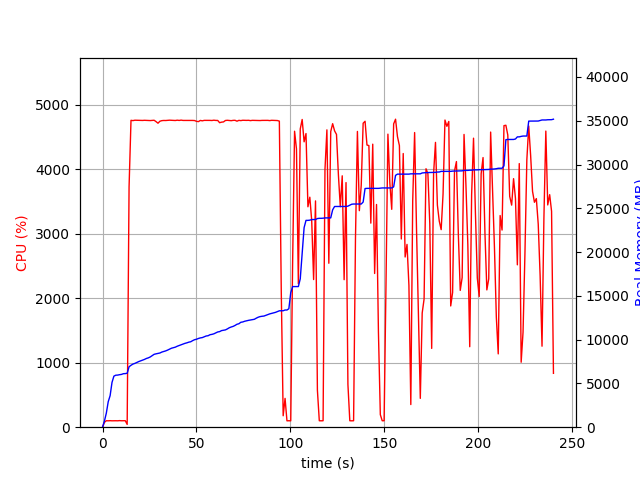

Source data for this figure (header and first rows):
elapsed_time, nproc, cpu, mem_real, mem_virtual
4.363059997558594e-05, 1, 0.0, 9.039, 3186
1.007, 1, 75.5, 704.4, 1795
2.015, 1, 100.2, 1608, 2747
3.024, 1, 99.2, 2910, 4099
4.031, 1, 101.3, 3600, 5933
5.039, 1, 99.2, 5116, 7725
6.047, 1, 100.2, 5832, 7853
7.055, 1, 100.2, 5938, 7853
8.062, 1, 99.3, 5952, 7853
9.069, 1, 102.2, 5998, 8013
10.08, 1, 99.9, 6028, 8013
11.09, 1, 99.9, 6110, 8025
12.1, 1, 101.0, 6122, 8025
13.11, 2, 43.5, 6160, 8063
14.13, 1, 3731, 6902, 12132
15.15, 1, 4762, 7070, 12292
16.18, 1, 4758, 7209, 12447
17.2, 1, 4764, 7288, 12535
18.23, 1, 4762, 7394, 12672
19.26, 1, 4761, 7495, 12791
20.28, 1, 4761, 7574, 12873
21.31, 1, 4760, 7658, 12970
22.33, 1, 4762, 7743, 13041
23.36, 1, 4760, 7850, 13157
24.38, 1, 4760, 7920, 13215
25.41, 1, 4758, 8024, 13316
26.43, 1, 4761, 8168, 13471
27.46, 1, 4763, 8324, 13668
28.49, 1, 4742, 8380, 13736
29.53, 1, 4717, 8421, 13768
30.55, 1, 4748, 8474, 13844
31.58, 1, 4757, 8582, 13978
32.6, 1, 4760, 8649, 14050
33.63, 1, 4759, 8715, 14127
34.65, 1, 4761, 8808, 14220
35.68, 1, 4764, 8918, 14360
36.71, 1, 4762, 9021, 14453
37.73, 1, 4760, 9087, 14507
38.76, 1, 4759, 9142, 14546
39.78, 1, 4764, 9249, 14698
40.81, 1, 4760, 9329, 14758
41.83, 1, 4765, 9416, 14892
42.86, 1, 4760, 9502, 14980
43.89, 1, 4760, 9577, 15031
44.91, 1, 4762, 9636, 15064
45.94, 1, 4761, 9714, 15136
46.96, 1, 4760, 9759, 15181
47.99, 1, 4760, 9889, 15355
49.02, 1, 4758, 9993, 15435
50.04, 1, 4746, 10047, 15489
51.07, 1, 4742, 10135, 15617
52.09, 1, 4760, 10199, 15701
53.12, 1, 4754, 10235, 15729
54.14, 1, 4761, 10325, 15833
55.17, 1, 4761, 10417, 15937
56.2, 1, 4760, 10447, 15947
57.22, 1, 4761, 10563, 16047
58.25, 1, 4759, 10603, 16085
59.27, 1, 4764, 10665, 16161
60.3, 1, 4760, 10767, 16341
... 177 more rows
